Run: headless pygame with SDL's dummy video driver; simulated clock (each Clock.tick advances the game by its frame time, no real sleeping); random seed 0; keys injected as events and as key.get_pressed() state; no mouse input.
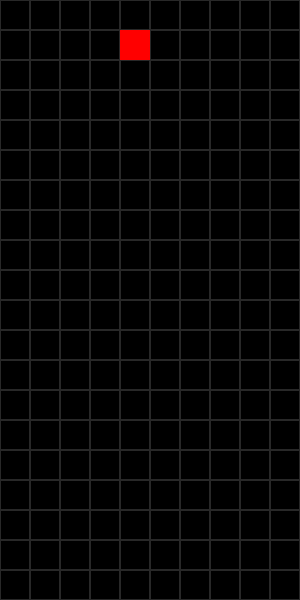
Frame 1 of 4 · flips 1–60 · no input
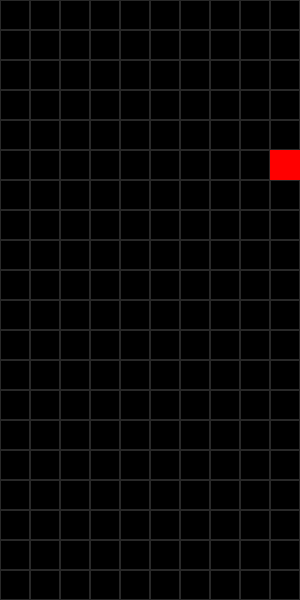
Frame 2 of 4 · flips 61–180 · tapped SPACE, RETURN · held RIGHT (→), D
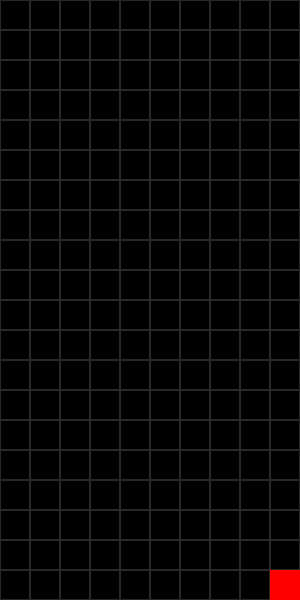
Frame 3 of 4 · flips 181–300 · held DOWN (↓), S
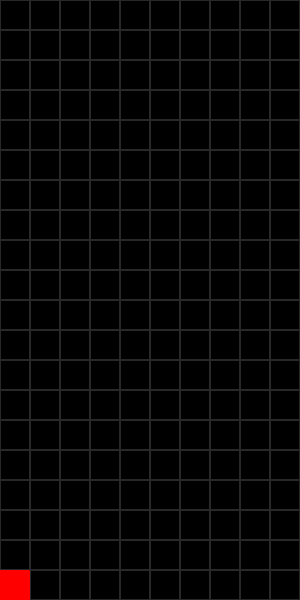
Frame 4 of 4 · flips 301–420 · held LEFT (←), A, UP (↑), W

The pygame program that drew these frames:

import pygame

CELL_SIZE = 30  
BOARD_WIDTH = 10 
BOARD_HEIGHT = 20 

class Shape:
    """
    Class representing a single block shape in the game.
    Used to handle the block position, color, and movement logic.
    """

    def __init__(self, x, y, color):
        """
        Initialize a new shape object.

        Args:
            x (int): The horizontal position of the shape.
            y (int): The vertical position of the shape.
            color (tuple): RGB color of the shape.
        """
        self.x = x
        self.y = y
        self.color = color

    def move_down(self):
        """
        Move the shape one cell down on the board.
        """
        self.y += 1

    def move_left(self):
        """
        Move the shape one cell to the left.
        """
        self.x -= 1

    def move_right(self):
        """
        Move the shape one cell to the right.
        """
        self.x += 1

    def is_inside_board(self):
        """
        Check if the shape is still inside the board boundaries.

        Returns:
            bool: True if inside the board, False if outside.
        """
        return 0 <= self.x < BOARD_WIDTH and 0 <= self.y < BOARD_HEIGHT

    def get_coordinates(self):
        """
        Get the coordinates occupied by the shape on the grid.

        Returns:
            list: List of (x, y) tuples representing the block positions.
        """
        return [(self.x, self.y)]


class Board:
    """
    Class representing the game board grid.
    Handles drawing the grid and the active shape.
    """

    def __init__(self):
        """
        Initialize the game board with empty cells.
        """
        self.grid = [[(0, 0, 0) for _ in range(BOARD_WIDTH)] for _ in range(BOARD_HEIGHT)]

    def draw(self, screen, shape):
        """
        Draw the board grid and the current shape on the screen.

        Args:
            screen (pygame.Surface): The screen surface to draw on.
            shape (Shape): The active shape object to draw.
        """

        for row in range(BOARD_HEIGHT):
            for col in range(BOARD_WIDTH):
                rect = pygame.Rect(col * CELL_SIZE, row * CELL_SIZE, CELL_SIZE, CELL_SIZE)
                pygame.draw.rect(screen, (40, 40, 40), rect, 1) 

        for (x, y) in shape.get_coordinates():
            if 0 <= y < BOARD_HEIGHT: 
                rect = pygame.Rect(x * CELL_SIZE, y * CELL_SIZE, CELL_SIZE, CELL_SIZE)
                pygame.draw.rect(screen, shape.color, rect)


def main():
    """
    Main function to start and run the game loop.
    Handles game initialization, user input, and screen updates.
    """
    pygame.init()
    screen = pygame.display.set_mode((BOARD_WIDTH * CELL_SIZE, BOARD_HEIGHT * CELL_SIZE))
    pygame.display.set_caption("Blocks Logic & Movement")

    clock = pygame.time.Clock()
    running = True

    board = Board()
    shape = Shape(x=4, y=0, color=(255, 0, 0))

    fall_time = 0
    fall_speed = 500  

    while running:
        dt = clock.tick(60)
        fall_time += dt
  
        if fall_time > fall_speed:
            shape.move_down()
            fall_time = 0
            if not shape.is_inside_board():
                shape.y -= 1

        for event in pygame.event.get():
            if event.type == pygame.QUIT:
                running = False

        keys = pygame.key.get_pressed()
        if keys[pygame.K_LEFT]:
            shape.move_left()
            if not shape.is_inside_board():
                shape.move_right()
        if keys[pygame.K_RIGHT]:
            shape.move_right()
            if not shape.is_inside_board():
                shape.move_left()
        if keys[pygame.K_DOWN]:
            shape.move_down()
            if not shape.is_inside_board():
                shape.y -= 1

        screen.fill((0, 0, 0))
        board.draw(screen, shape)
        pygame.display.flip()

    pygame.quit()


if __name__ == "__main__":
    main()
